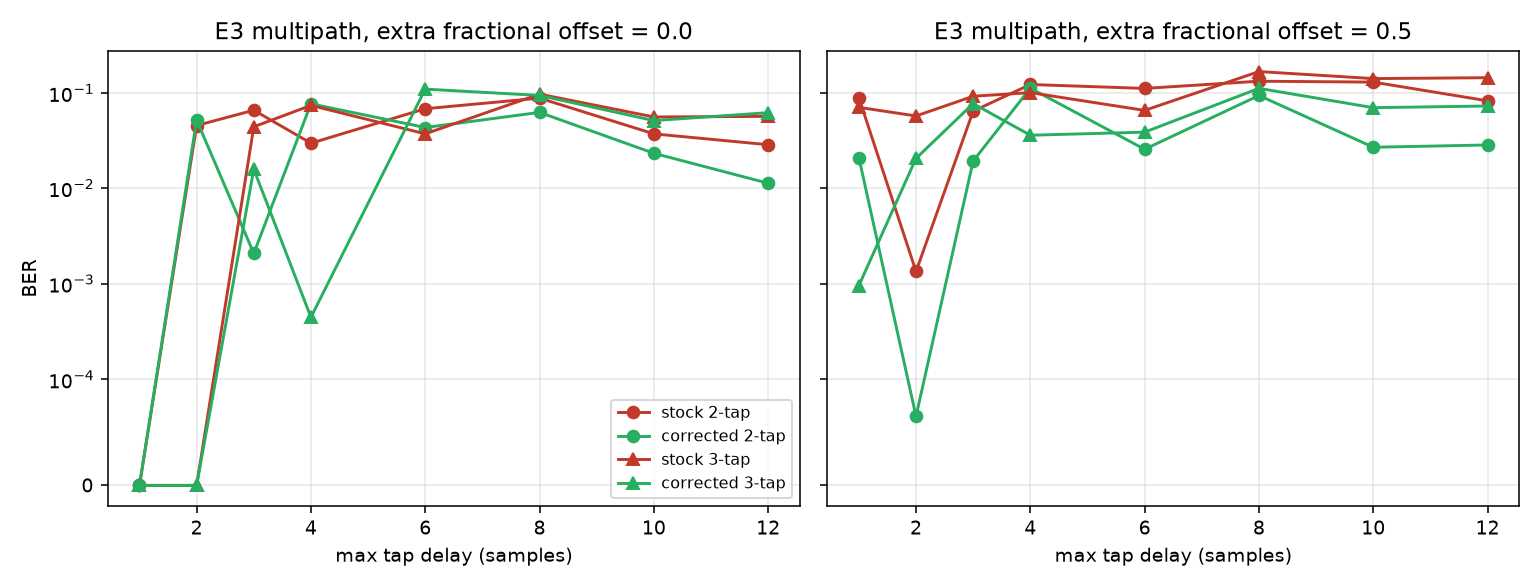

Source data for this figure (header and first rows):
max_tap_delay, num_taps, extra_frac_offset, ber_stock, ber_corrected
1, 2, 0.0, 0.0, 0.0
1, 2, 0.5, 0.08935, 0.02107
1, 3, 0.0, 0.0, 0.0
1, 3, 0.5, 0.07065, 0.000958
2, 2, 0.0, 0.04555, 0.05204
2, 2, 0.5, 0.001349, 6.510416666666667e-05
2, 3, 0.0, 0.0, 0.0
2, 3, 0.5, 0.05738, 0.02062
3, 2, 0.0, 0.06592, 0.002083
3, 2, 0.5, 0.06443, 0.01938
3, 3, 0.0, 0.04419, 0.01591
3, 3, 0.5, 0.09236, 0.07738
4, 2, 0.0, 0.02975, 0.07691
4, 2, 0.5, 0.1226, 0.1122
4, 3, 0.0, 0.07406, 0.0004464
4, 3, 0.5, 0.1008, 0.03606
6, 2, 0.0, 0.06835, 0.04342
6, 2, 0.5, 0.1115, 0.0257
6, 3, 0.0, 0.03729, 0.1096
6, 3, 0.5, 0.06564, 0.03883
8, 2, 0.0, 0.08823, 0.06257
8, 2, 0.5, 0.1327, 0.09407
8, 3, 0.0, 0.09718, 0.09412
8, 3, 0.5, 0.1675, 0.1117
10, 2, 0.0, 0.03727, 0.02333
10, 2, 0.5, 0.1299, 0.02699
10, 3, 0.0, 0.05602, 0.05131
10, 3, 0.5, 0.1414, 0.07008
12, 2, 0.0, 0.02867, 0.01132
12, 2, 0.5, 0.0827, 0.02851
12, 3, 0.0, 0.05682, 0.06212
12, 3, 0.5, 0.1444, 0.07298
